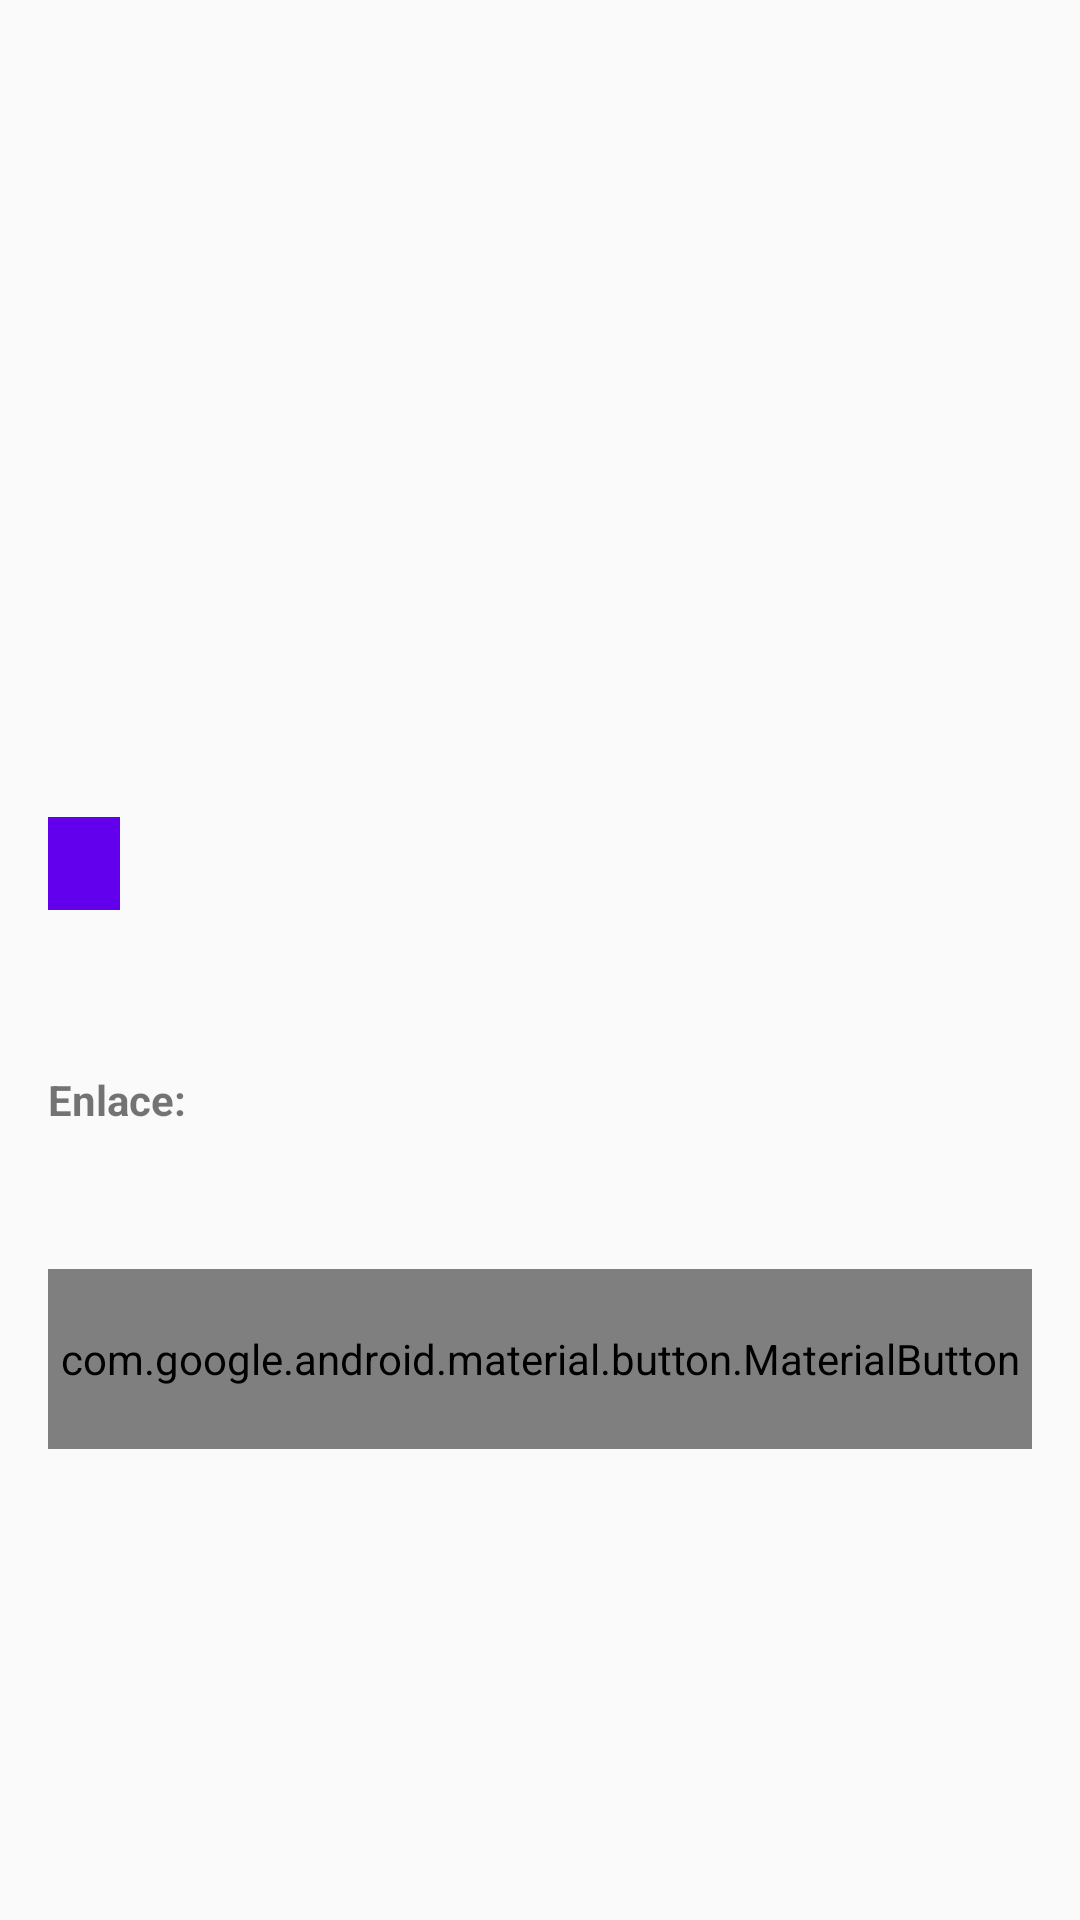

Write the Android layout XML for this screen, with the resource values it uses.
<!-- AndroidManifest.xml: application theme Theme.AprendeApp -->
<!-- res/layout/activity_resource_detail.xml -->
<?xml version="1.0" encoding="utf-8"?>
<ScrollView xmlns:android="http://schemas.android.com/apk/res/android"
    xmlns:app="http://schemas.android.com/apk/res-auto"
    android:layout_width="match_parent"
    android:layout_height="match_parent"
    android:fillViewport="true">

    <androidx.constraintlayout.widget.ConstraintLayout
        android:layout_width="match_parent"
        android:layout_height="wrap_content"
        android:padding="16dp">

        <ImageView
            android:id="@+id/ivRecurso"
            android:layout_width="0dp"
            android:layout_height="200dp"
            android:scaleType="centerCrop"
            app:layout_constraintTop_toTopOf="parent"
            app:layout_constraintStart_toStartOf="parent"
            app:layout_constraintEnd_toEndOf="parent"
            android:contentDescription="Imagen del recurso"/>

        <TextView
            android:id="@+id/tvTitulo"
            android:layout_width="0dp"
            android:layout_height="wrap_content"
            android:textSize="24sp"
            android:textStyle="bold"
            app:layout_constraintTop_toBottomOf="@id/ivRecurso"
            app:layout_constraintStart_toStartOf="parent"
            app:layout_constraintEnd_toEndOf="parent"
            android:layout_marginTop="16dp"/>

        <TextView
            android:id="@+id/tvTipo"
            android:layout_width="wrap_content"
            android:layout_height="wrap_content"
            android:textSize="14sp"
            android:background="@color/design_default_color_primary"
            android:textColor="@android:color/white"
            android:paddingHorizontal="12dp"
            android:paddingVertical="6dp"
            app:layout_constraintTop_toBottomOf="@id/tvTitulo"
            app:layout_constraintStart_toStartOf="parent"
            android:layout_marginTop="8dp"/>

        <TextView
            android:id="@+id/tvDescripcion"
            android:layout_width="0dp"
            android:layout_height="wrap_content"
            android:textSize="16sp"
            app:layout_constraintTop_toBottomOf="@id/tvTipo"
            app:layout_constraintStart_toStartOf="parent"
            app:layout_constraintEnd_toEndOf="parent"
            android:layout_marginTop="16dp"/>

        <TextView
            android:id="@+id/labelEnlace"
            android:layout_width="wrap_content"
            android:layout_height="wrap_content"
            android:text="@string/resource_link"
            android:textStyle="bold"
            app:layout_constraintTop_toBottomOf="@id/tvDescripcion"
            app:layout_constraintStart_toStartOf="parent"
            android:layout_marginTop="16dp"/>

        <TextView
            android:id="@+id/tvEnlace"
            android:layout_width="0dp"
            android:layout_height="wrap_content"
            android:textSize="14sp"
            android:textColor="@color/design_default_color_primary"
            app:layout_constraintTop_toBottomOf="@id/labelEnlace"
            app:layout_constraintStart_toStartOf="parent"
            app:layout_constraintEnd_toEndOf="parent"
            android:layout_marginTop="4dp"/>

        <com.google.android.material.button.MaterialButton
            android:id="@+id/btnOpenLink"
            android:layout_width="0dp"
            android:layout_height="60dp"
            android:text="@string/open_link"
            android:textSize="16sp"
            app:layout_constraintTop_toBottomOf="@id/tvEnlace"
            app:layout_constraintStart_toStartOf="parent"
            app:layout_constraintEnd_toEndOf="parent"
            android:layout_marginTop="24dp"/>

    </androidx.constraintlayout.widget.ConstraintLayout>
</ScrollView>
<!-- resources referenced by this layout -->
<resources>
  <string name="open_link">Abrir Recurso</string>
  <string name="resource_link">Enlace:</string>
  <style name="Theme.AprendeApp" parent="android:Theme.Material.Light.NoActionBar" />
</resources>
